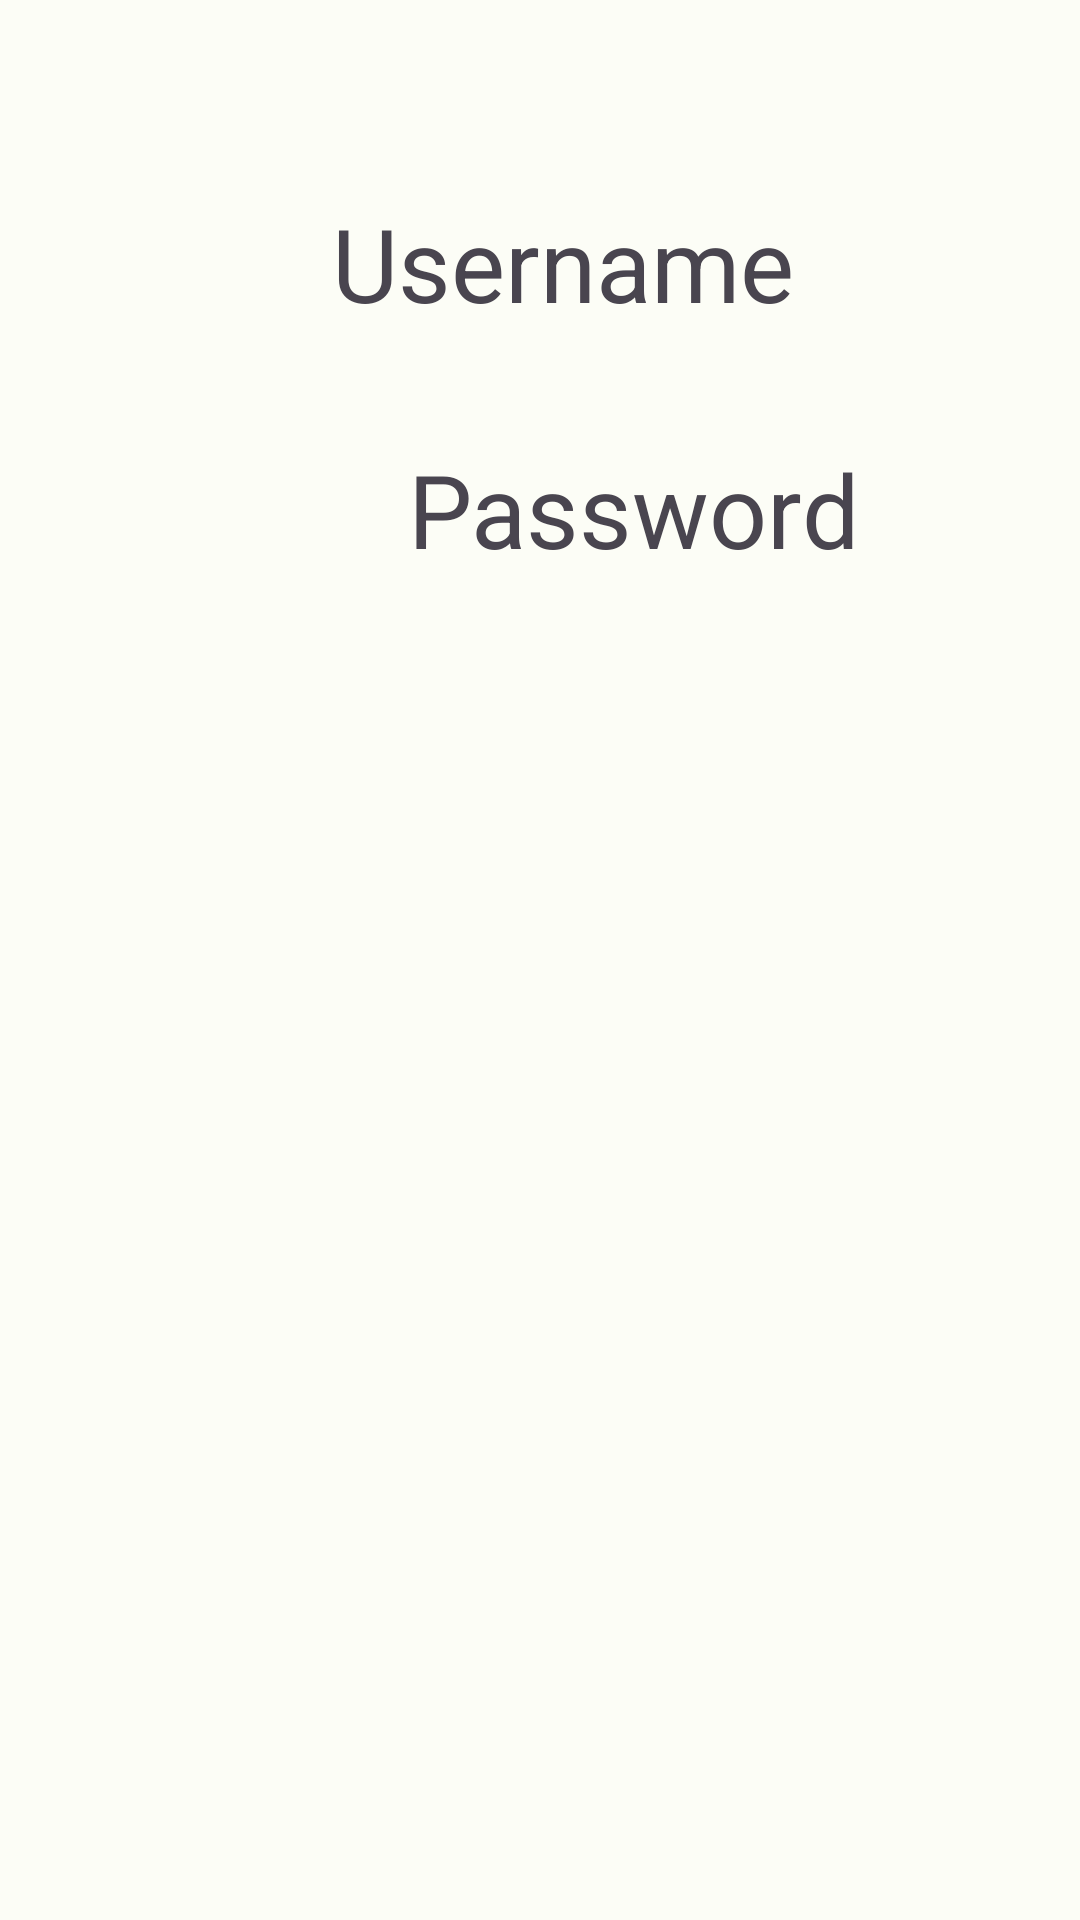

Reconstruct the res/layout file that produces this screen, plus the resources it refers to.
<!-- AndroidManifest.xml: application theme Theme.MyFirstApp3CSA -->
<!-- res/layout/activity_second.xml -->
<?xml version="1.0" encoding="utf-8"?>
<androidx.constraintlayout.widget.ConstraintLayout xmlns:android="http://schemas.android.com/apk/res/android"
    xmlns:app="http://schemas.android.com/apk/res-auto"
    xmlns:tools="http://schemas.android.com/tools"
    android:layout_width="match_parent"
    android:layout_height="match_parent"
    tools:context=".SecondActivity">

    <Button
        android:id="@+id/button"
        android:layout_width="wrap_content"
        android:layout_height="wrap_content"
        android:layout_marginStart="158dp"
        android:layout_marginTop="343dp"
        android:layout_marginEnd="162dp"
        android:layout_marginBottom="340dp"
        android:onClick="toHomePage"
        android:text="Home"
        app:layout_constraintBottom_toBottomOf="parent"
        app:layout_constraintEnd_toEndOf="parent"
        app:layout_constraintStart_toStartOf="parent"
        app:layout_constraintTop_toTopOf="parent" />

    <TextView
        android:id="@+id/usernameTV"
        android:layout_width="wrap_content"
        android:layout_height="wrap_content"
        android:layout_marginStart="136dp"
        android:layout_marginTop="65dp"
        android:layout_marginEnd="121dp"
        android:text="Username"
        android:textSize="34sp"
        app:layout_constraintEnd_toEndOf="parent"
        app:layout_constraintStart_toStartOf="parent"
        app:layout_constraintTop_toTopOf="parent" />

    <TextView
        android:id="@+id/passwordTV"
        android:layout_width="wrap_content"
        android:layout_height="wrap_content"
        android:layout_marginStart="136dp"
        android:layout_marginEnd="125dp"
        android:layout_marginBottom="153dp"
        android:text="Password"
        android:textSize="34sp"
        app:layout_constraintBottom_toTopOf="@+id/button"
        app:layout_constraintEnd_toEndOf="parent"
        app:layout_constraintHorizontal_bias="0.0"
        app:layout_constraintStart_toStartOf="parent"
        app:layout_constraintTop_toBottomOf="@+id/usernameTV"
        app:layout_constraintVertical_bias="1.0" />

</androidx.constraintlayout.widget.ConstraintLayout>
<!-- resources referenced by this layout -->
<resources>
  <style name="Theme.MyFirstApp3CSA" parent="Base.Theme.MyFirstApp3CSA">
      <item name="colorPrimary">@color/md_theme_light_primary</item>
      <item name="colorOnPrimary">@color/md_theme_light_onPrimary</item>
      <item name="colorPrimaryContainer">@color/md_theme_light_primaryContainer</item>
      <item name="colorOnPrimaryContainer">@color/md_theme_light_onPrimaryContainer</item>
      <item name="colorSecondary">@color/md_theme_light_secondary</item>
      <item name="colorOnSecondary">@color/md_theme_light_onSecondary</item>
      <item name="colorSecondaryContainer">@color/md_theme_light_secondaryContainer</item>
      <item name="colorOnSecondaryContainer">@color/md_theme_light_onSecondaryContainer</item>
      <item name="colorTertiary">@color/md_theme_light_tertiary</item>
      <item name="colorOnTertiary">@color/md_theme_light_onTertiary</item>
      <item name="colorTertiaryContainer">@color/md_theme_light_tertiaryContainer</item>
      <item name="colorOnTertiaryContainer">@color/md_theme_light_onTertiaryContainer</item>
      <item name="colorError">@color/md_theme_light_error</item>
      <item name="colorErrorContainer">@color/md_theme_light_errorContainer</item>
      <item name="colorOnError">@color/md_theme_light_onError</item>
      <item name="colorOnErrorContainer">@color/md_theme_light_onErrorContainer</item>
      <item name="android:colorBackground">@color/md_theme_light_background</item>
      <item name="colorOnBackground">@color/md_theme_light_onBackground</item>
      <item name="colorSurface">@color/md_theme_light_surface</item>
      <item name="colorOnSurface">@color/md_theme_light_onSurface</item>
      <item name="colorSurfaceVariant">@color/md_theme_light_surfaceVariant</item>
      <item name="colorOnSurfaceVariant">@color/md_theme_light_onSurfaceVariant</item>
      <item name="colorOutline">@color/md_theme_light_outline</item>
      <item name="colorOnSurfaceInverse">@color/md_theme_light_inverseOnSurface</item>
      <item name="colorSurfaceInverse">@color/md_theme_light_inverseSurface</item>
      <item name="colorPrimaryInverse">@color/md_theme_light_inversePrimary</item>
  </style>
  <style name="Base.Theme.MyFirstApp3CSA" parent="Theme.Material3.DayNight.NoActionBar">
          
          
  
  
      </style>
  <color name="md_theme_light_primary">#316B25</color>
  <color name="md_theme_light_onPrimary">#FFFFFF</color>
  <color name="md_theme_light_primaryContainer">#B2F49C</color>
  <color name="md_theme_light_onPrimaryContainer">#012200</color>
  <color name="md_theme_light_secondary">#54634D</color>
  <color name="md_theme_light_onSecondary">#FFFFFF</color>
  <color name="md_theme_light_secondaryContainer">#D7E8CC</color>
  <color name="md_theme_light_onSecondaryContainer">#121F0E</color>
  <color name="md_theme_light_tertiary">#386668</color>
  <color name="md_theme_light_onTertiary">#FFFFFF</color>
  <color name="md_theme_light_tertiaryContainer">#BCEBEE</color>
  <color name="md_theme_light_onTertiaryContainer">#002021</color>
  <color name="md_theme_light_error">#BA1A1A</color>
  <color name="md_theme_light_errorContainer">#FFDAD6</color>
  <color name="md_theme_light_onError">#FFFFFF</color>
  <color name="md_theme_light_onErrorContainer">#410002</color>
  <color name="md_theme_light_background">#FCFDF6</color>
  <color name="md_theme_light_onBackground">#1A1C18</color>
  <color name="md_theme_light_surface">#FCFDF6</color>
  <color name="md_theme_light_onSurface">#1A1C18</color>
  <color name="md_theme_light_surfaceVariant">#DFE4D7</color>
  <color name="md_theme_light_onSurfaceVariant">#43483F</color>
  <color name="md_theme_light_outline">#73796E</color>
  <color name="md_theme_light_inverseOnSurface">#F1F1EB</color>
  <color name="md_theme_light_inverseSurface">#2F312D</color>
  <color name="md_theme_light_inversePrimary">#97D783</color>
</resources>
